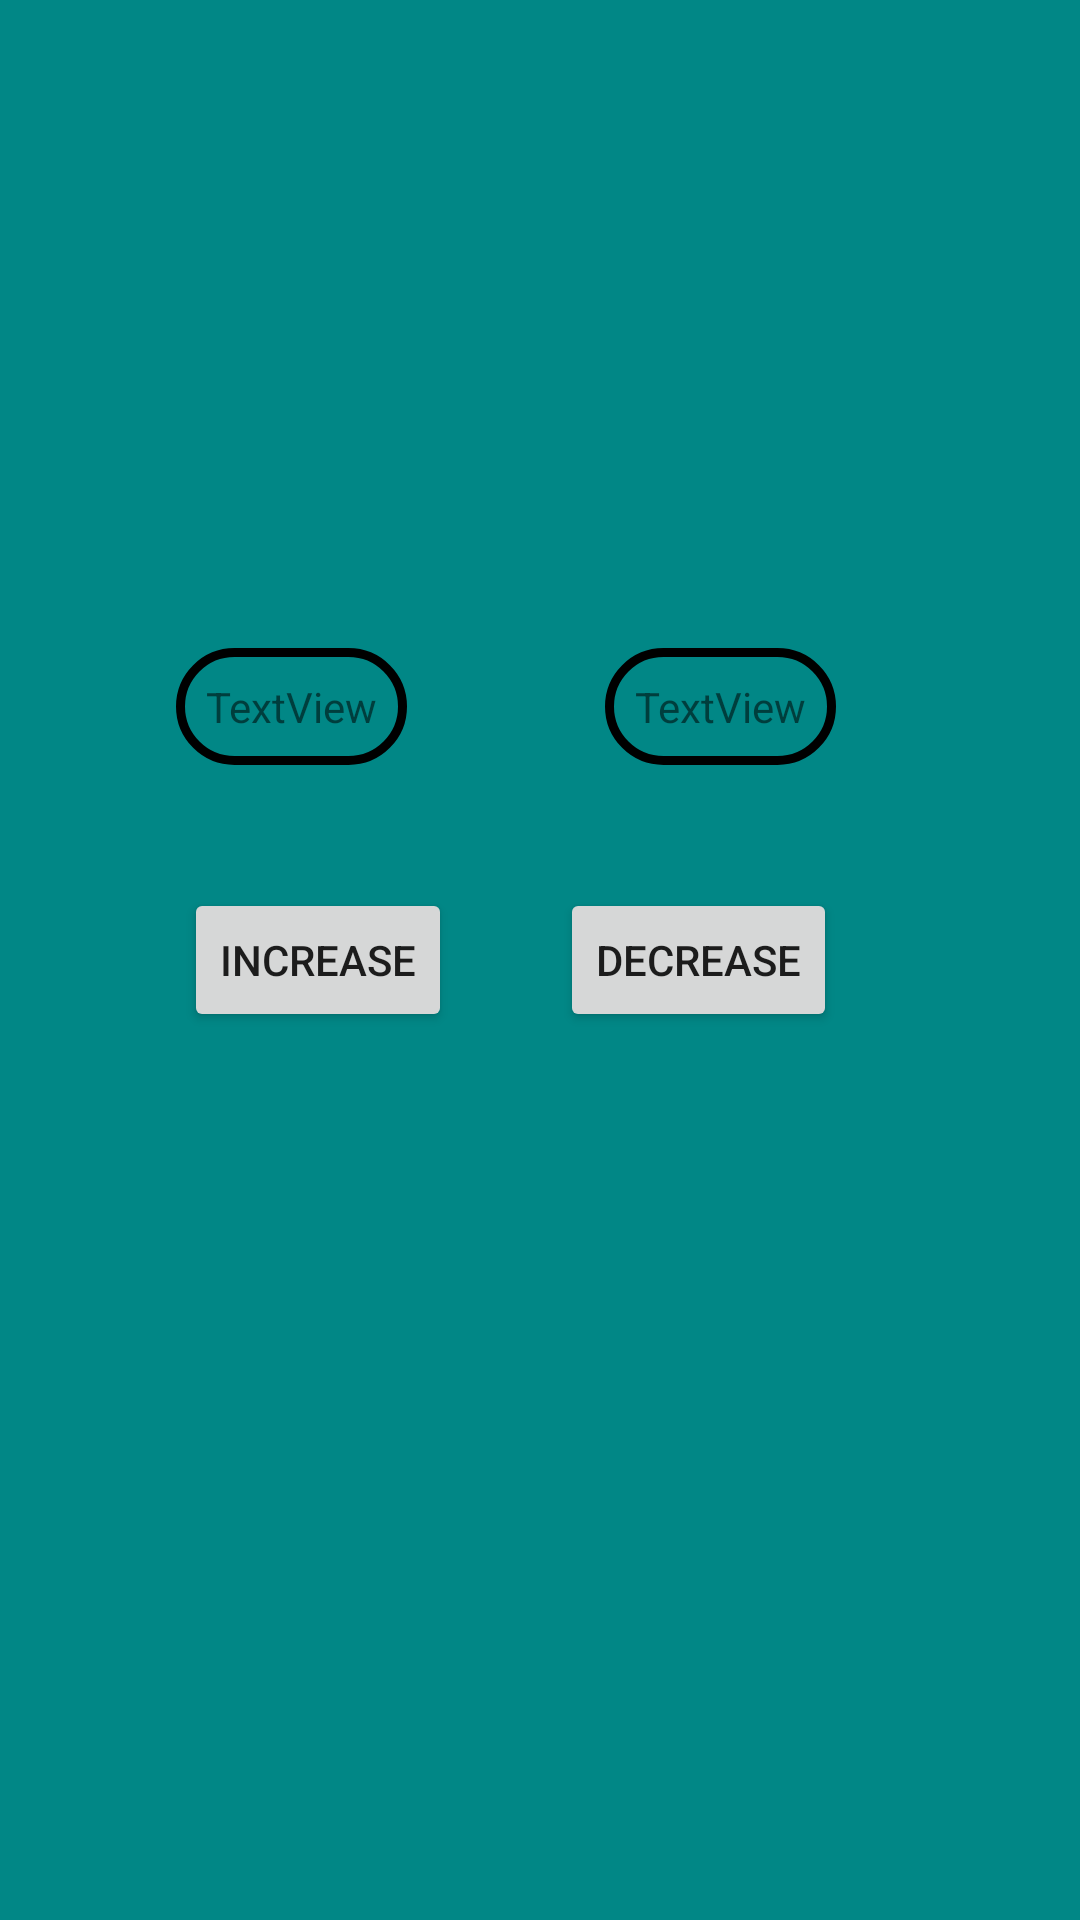

This screen was rendered from an Android layout file. Write that file and the resources it references.
<!-- AndroidManifest.xml: application theme Theme.LoginRegisterThreading -->
<!-- res/layout/activity_threading.xml -->
<?xml version="1.0" encoding="utf-8"?>
<androidx.constraintlayout.widget.ConstraintLayout xmlns:android="http://schemas.android.com/apk/res/android"
    xmlns:app="http://schemas.android.com/apk/res-auto"
    xmlns:tools="http://schemas.android.com/tools"
    android:layout_width="match_parent"
    android:layout_height="match_parent"
    android:background="@color/teal_700"
    tools:context=".Threading">

    <Button
        android:id="@+id/IncreaseButton"
        android:layout_width="wrap_content"
        android:layout_height="wrap_content"
        android:layout_marginEnd="120dp"
        android:text="Increase"
        app:layout_constraintBaseline_toBaselineOf="@+id/DecreaseButton"
        app:layout_constraintEnd_toEndOf="@+id/textView3"
        app:layout_constraintStart_toStartOf="parent" />

    <Button
        android:id="@+id/DecreaseButton"
        android:layout_width="wrap_content"
        android:layout_height="wrap_content"
        android:layout_marginStart="36dp"
        android:text="Decrease"
        app:layout_constraintBottom_toBottomOf="parent"
        app:layout_constraintStart_toEndOf="@+id/IncreaseButton"
        app:layout_constraintTop_toTopOf="parent" />

    <TextView
        android:id="@+id/IncreaseNumberTextView"
        android:layout_width="wrap_content"
        android:layout_height="wrap_content"
        android:layout_marginEnd="15dp"
        android:background="@drawable/back"
        android:padding="10dp"
        android:text="TextView"
        app:layout_constraintBaseline_toBaselineOf="@+id/DecreaseNumberTextView"
        app:layout_constraintEnd_toEndOf="@+id/IncreaseButton" />

    <TextView
        android:id="@+id/DecreaseNumberTextView"
        android:layout_width="wrap_content"
        android:layout_height="wrap_content"
        android:layout_marginStart="15dp"
        android:layout_marginBottom="41dp"
        android:background="@drawable/back"
        android:padding="10dp"
        android:text="TextView"
        app:layout_constraintBottom_toTopOf="@+id/DecreaseButton"
        app:layout_constraintStart_toStartOf="@+id/DecreaseButton" />

    <TextView
        android:id="@+id/textView3"
        android:layout_width="wrap_content"
        android:layout_height="wrap_content"
        android:layout_marginTop="119dp"
        android:layout_marginBottom="117dp"
        android:text="HELLO USER"
        android:textAppearance="@style/TextAppearance.AppCompat.Large"
        android:textColor="@color/black"
        android:textSize="50sp"
        android:textStyle="bold"
        app:fontFamily="serif-monospace"
        app:layout_constraintBottom_toTopOf="@+id/IncreaseNumberTextView"
        app:layout_constraintEnd_toEndOf="parent"
        app:layout_constraintStart_toStartOf="parent"
        app:layout_constraintTop_toTopOf="parent"
        app:layout_constraintVertical_bias="0.366" />
</androidx.constraintlayout.widget.ConstraintLayout>
<!-- resources referenced by this layout -->
<resources>
  <!-- drawable back (drawable-v24) -->
  <?xml version="1.0" encoding="UTF-8"?>
  <shape xmlns:android="http://schemas.android.com/apk/res/android">
      <stroke android:width="3dp" android:color="@color/black" />
      <corners android:radius="20dp"/>
  
  </shape>
  <style name="Theme.LoginRegisterThreading" parent="Theme.MaterialComponents.DayNight.DarkActionBar">
          
          <item name="colorPrimary">@color/purple_500</item>
          <item name="colorPrimaryVariant">@color/purple_700</item>
          <item name="colorOnPrimary">@color/white</item>
          
          <item name="colorSecondary">@color/teal_200</item>
          <item name="colorSecondaryVariant">@color/teal_700</item>
          <item name="colorOnSecondary">@color/black</item>
          
          <item name="android:statusBarColor" tools:targetApi="l">?attr/colorPrimaryVariant</item>
          
      </style>
  <!-- not gathered from this repository: default colours our renderer supplied (Android Studio template values) -->
  <color name="purple_500">#FF6200EE</color>
  <color name="purple_700">#FF3700B3</color>
  <color name="teal_200">#FF03DAC5</color>
  <color name="teal_700">#FF018786</color>
  <color name="black">#FF000000</color>
  <color name="white">#FFFFFFFF</color>
</resources>
